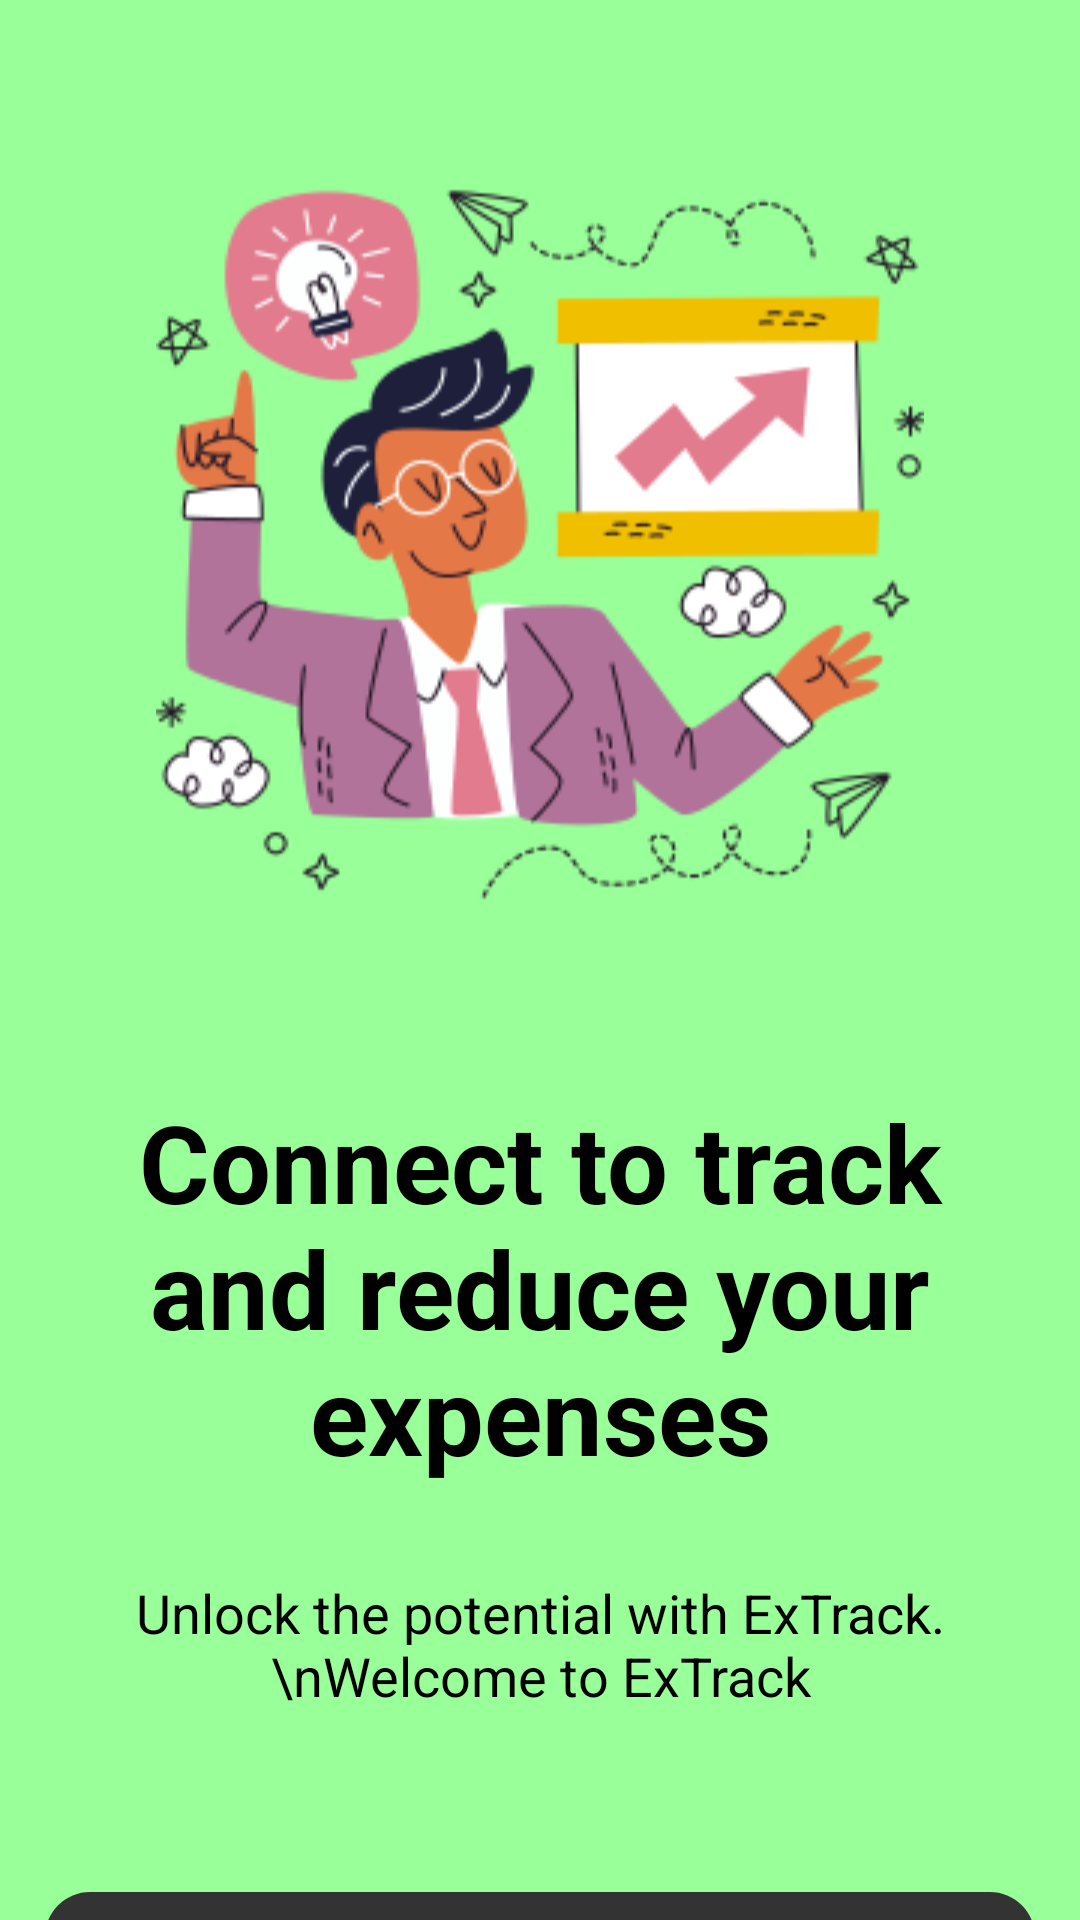

Reconstruct the res/layout file that produces this screen, plus the resources it refers to.
<!-- AndroidManifest.xml: application theme Theme.ExTrack -->
<!-- res/layout/activity_main_onboarding.xml -->
<?xml version="1.0" encoding="utf-8"?>
<LinearLayout xmlns:android="http://schemas.android.com/apk/res/android"
    xmlns:app="http://schemas.android.com/apk/res-auto"
    xmlns:tools="http://schemas.android.com/tools"
    android:layout_width="match_parent"
    android:layout_height="match_parent"
    android:background="@color/green"
    android:orientation="vertical"
    tools:context=".Onboarding.Main_Onboarding_Activity">

    <ImageView
        android:id="@+id/imgView_backDoor"
        android:layout_width="wrap_content"
        android:layout_height="363dp"
        android:layout_marginStart="15dp"
        android:layout_marginEnd="15dp"
        android:layout_gravity="center_horizontal"
        android:src="@drawable/accountant" />

    <TextView
        android:layout_width="wrap_content"
        android:layout_height="wrap_content"
        android:text="Connect to track and reduce your expenses"
        android:textColor="@color/black"
        android:textStyle="bold"
        android:textSize="36sp"
        android:layout_marginStart="10dp"
        android:layout_marginEnd="10dp"
        android:layout_gravity="center"
        android:gravity="center"/>

    <TextView
        android:layout_width="wrap_content"
        android:layout_height="wrap_content"
        android:text="Unlock the potential with ExTrack.\nWelcome to ExTrack"
        android:layout_gravity="center"
        android:gravity="center"
        android:textColor="@color/black"
        android:layout_marginTop="30dp"
        android:textSize="18sp"/>

    <androidx.appcompat.widget.AppCompatButton
        android:id="@+id/btn_getStarted"
        android:layout_width="match_parent"
        android:layout_height="70dp"
        android:background="@drawable/round_btn"
        android:text="Get Started"
        android:textColor="@color/white"
        android:layout_marginStart="15dp"
        android:layout_marginEnd="15dp"
        android:textStyle="bold"
        android:backgroundTint="#333333"
        android:layout_marginTop="60dp"
        android:drawableEnd="@drawable/ic_arrow_forward"
        android:padding="20dp"/>

</LinearLayout>
<!-- resources referenced by this layout -->
<resources>
  <color name="black">#FF000000</color>
  <color name="green">#99FF99</color>
  <color name="white">#FFFFFFFF</color>
  <!-- drawable accountant: png bitmap (drawable, 31451 bytes) -->
  <!-- drawable round_btn (drawable) -->
  <?xml version="1.0" encoding="utf-8"?>
  <shape xmlns:android="http://schemas.android.com/apk/res/android">
      <corners android:radius="15dp"/> 
  </shape>
  <style name="Theme.ExTrack" parent="Theme.MaterialComponents.DayNight.NoActionBar">
          
          <item name="colorPrimary">@color/purple_500</item>
          <item name="colorPrimaryVariant">@color/purple_700</item>
          <item name="colorOnPrimary">@color/white</item>
          
          <item name="colorSecondary">@color/teal_200</item>
          <item name="colorSecondaryVariant">@color/teal_700</item>
          <item name="colorOnSecondary">@color/black</item>
          
          <item name="android:statusBarColor">?attr/colorPrimaryVariant</item>
          
          <item name="android:windowFullscreen">true</item>
  
      </style>
  <color name="purple_500">#FF6200EE</color>
  <color name="purple_700">#FF3700B3</color>
  <color name="teal_200">#FF03DAC5</color>
  <color name="teal_700">#FF018786</color>
</resources>
